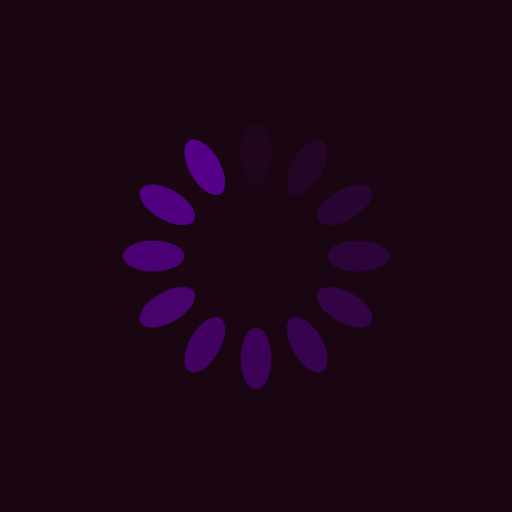
t = 0.00 s
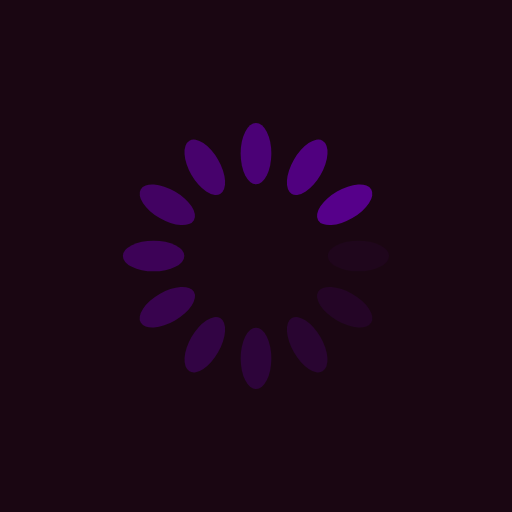
t = 0.25 s
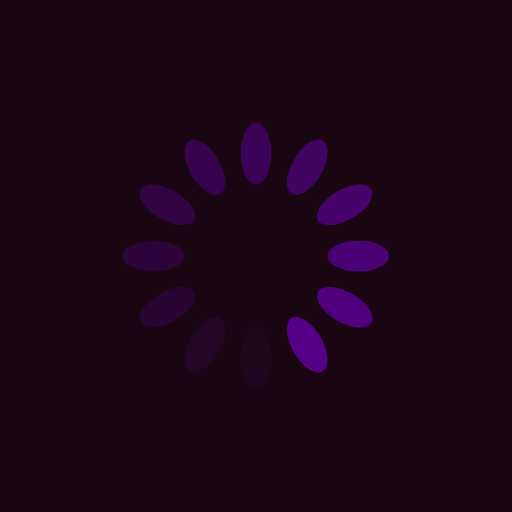
t = 0.50 s
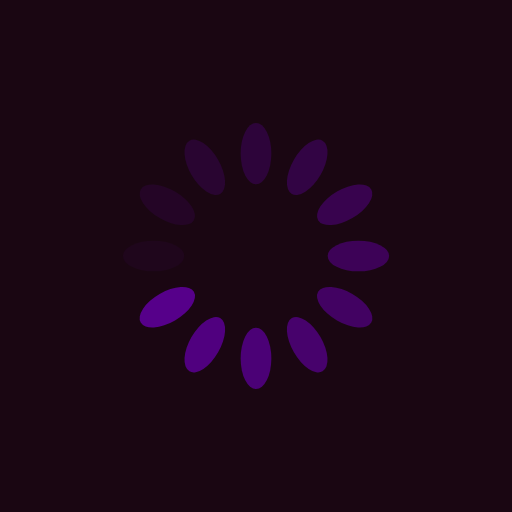
t = 0.75 s

The animated SVG that drew these frames (rendered in a browser with its animation timeline set to each time). Animation: 12 SMIL elements (animate=12); one cycle of 1.00 s, repeats indefinitely.

<?xml version="1.0" encoding="utf-8"?>
<svg xmlns="http://www.w3.org/2000/svg" xmlns:xlink="http://www.w3.org/1999/xlink" style="margin: auto; background: rgb(26, 6, 18); display: block; shape-rendering: auto;" width="200px" height="200px" viewBox="0 0 100 100" preserveAspectRatio="xMidYMid">
<g transform="rotate(0 50 50)">
  <rect x="47" y="24" rx="3" ry="6" width="6" height="12" fill="#56008a">
    <animate attributeName="opacity" values="1;0" keyTimes="0;1" dur="1s" begin="-0.9166666666666666s" repeatCount="indefinite"></animate>
  </rect>
</g><g transform="rotate(30 50 50)">
  <rect x="47" y="24" rx="3" ry="6" width="6" height="12" fill="#56008a">
    <animate attributeName="opacity" values="1;0" keyTimes="0;1" dur="1s" begin="-0.8333333333333334s" repeatCount="indefinite"></animate>
  </rect>
</g><g transform="rotate(60 50 50)">
  <rect x="47" y="24" rx="3" ry="6" width="6" height="12" fill="#56008a">
    <animate attributeName="opacity" values="1;0" keyTimes="0;1" dur="1s" begin="-0.75s" repeatCount="indefinite"></animate>
  </rect>
</g><g transform="rotate(90 50 50)">
  <rect x="47" y="24" rx="3" ry="6" width="6" height="12" fill="#56008a">
    <animate attributeName="opacity" values="1;0" keyTimes="0;1" dur="1s" begin="-0.6666666666666666s" repeatCount="indefinite"></animate>
  </rect>
</g><g transform="rotate(120 50 50)">
  <rect x="47" y="24" rx="3" ry="6" width="6" height="12" fill="#56008a">
    <animate attributeName="opacity" values="1;0" keyTimes="0;1" dur="1s" begin="-0.5833333333333334s" repeatCount="indefinite"></animate>
  </rect>
</g><g transform="rotate(150 50 50)">
  <rect x="47" y="24" rx="3" ry="6" width="6" height="12" fill="#56008a">
    <animate attributeName="opacity" values="1;0" keyTimes="0;1" dur="1s" begin="-0.5s" repeatCount="indefinite"></animate>
  </rect>
</g><g transform="rotate(180 50 50)">
  <rect x="47" y="24" rx="3" ry="6" width="6" height="12" fill="#56008a">
    <animate attributeName="opacity" values="1;0" keyTimes="0;1" dur="1s" begin="-0.4166666666666667s" repeatCount="indefinite"></animate>
  </rect>
</g><g transform="rotate(210 50 50)">
  <rect x="47" y="24" rx="3" ry="6" width="6" height="12" fill="#56008a">
    <animate attributeName="opacity" values="1;0" keyTimes="0;1" dur="1s" begin="-0.3333333333333333s" repeatCount="indefinite"></animate>
  </rect>
</g><g transform="rotate(240 50 50)">
  <rect x="47" y="24" rx="3" ry="6" width="6" height="12" fill="#56008a">
    <animate attributeName="opacity" values="1;0" keyTimes="0;1" dur="1s" begin="-0.25s" repeatCount="indefinite"></animate>
  </rect>
</g><g transform="rotate(270 50 50)">
  <rect x="47" y="24" rx="3" ry="6" width="6" height="12" fill="#56008a">
    <animate attributeName="opacity" values="1;0" keyTimes="0;1" dur="1s" begin="-0.16666666666666666s" repeatCount="indefinite"></animate>
  </rect>
</g><g transform="rotate(300 50 50)">
  <rect x="47" y="24" rx="3" ry="6" width="6" height="12" fill="#56008a">
    <animate attributeName="opacity" values="1;0" keyTimes="0;1" dur="1s" begin="-0.08333333333333333s" repeatCount="indefinite"></animate>
  </rect>
</g><g transform="rotate(330 50 50)">
  <rect x="47" y="24" rx="3" ry="6" width="6" height="12" fill="#56008a">
    <animate attributeName="opacity" values="1;0" keyTimes="0;1" dur="1s" begin="0s" repeatCount="indefinite"></animate>
  </rect>
</g>
<!-- [ldio] generated by https://loading.io/ --></svg>
